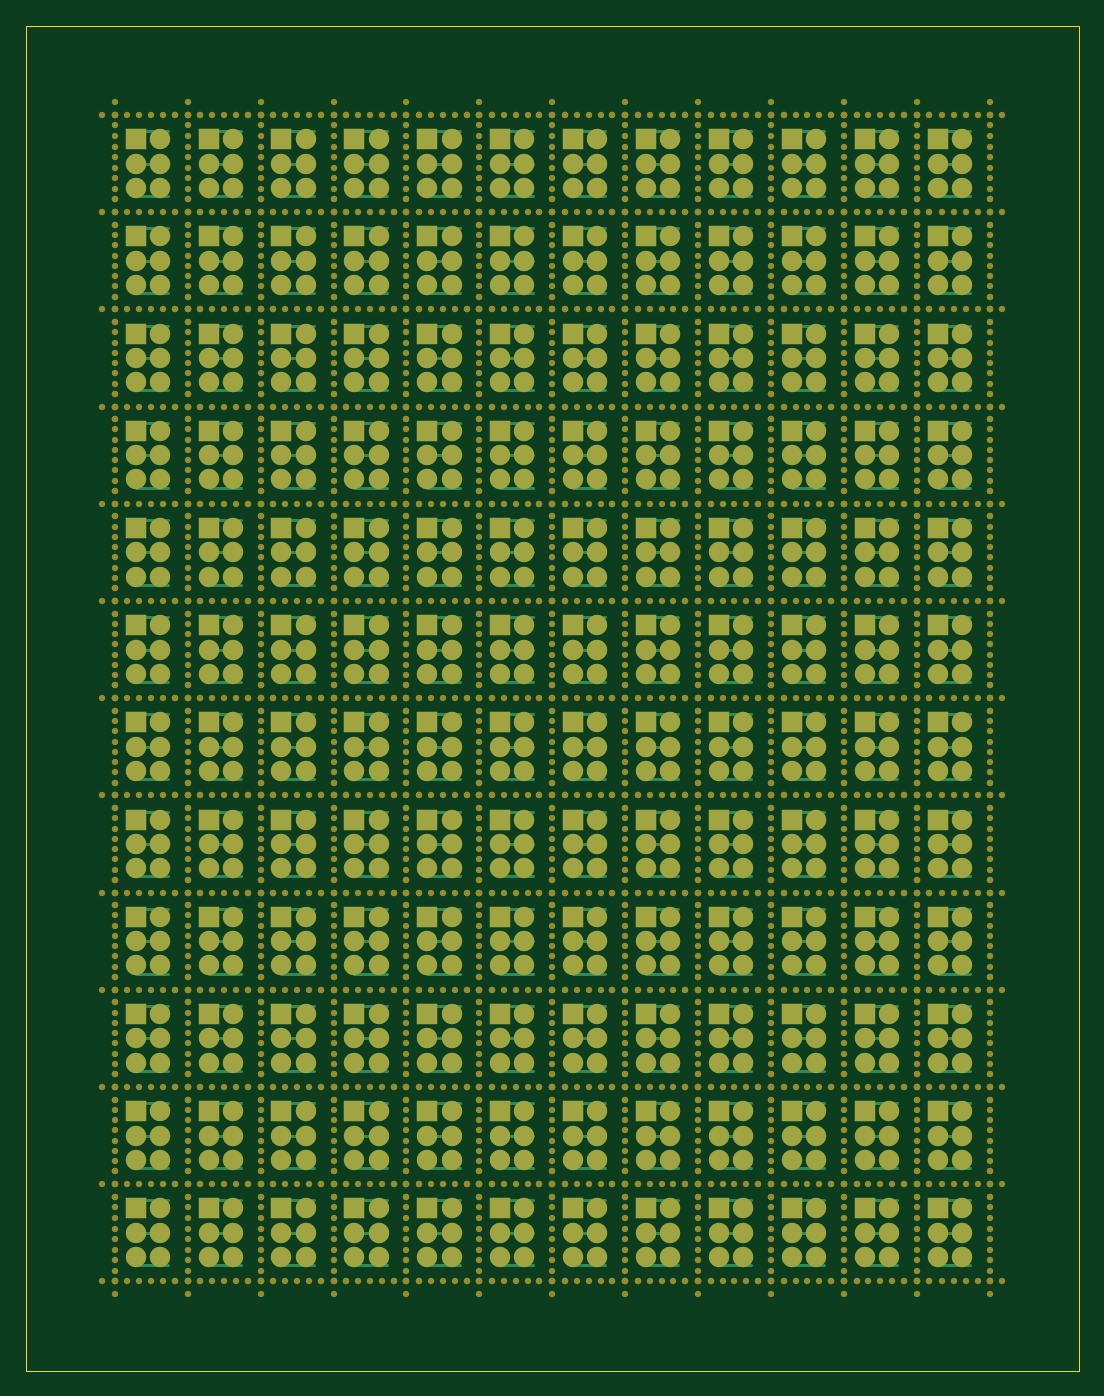
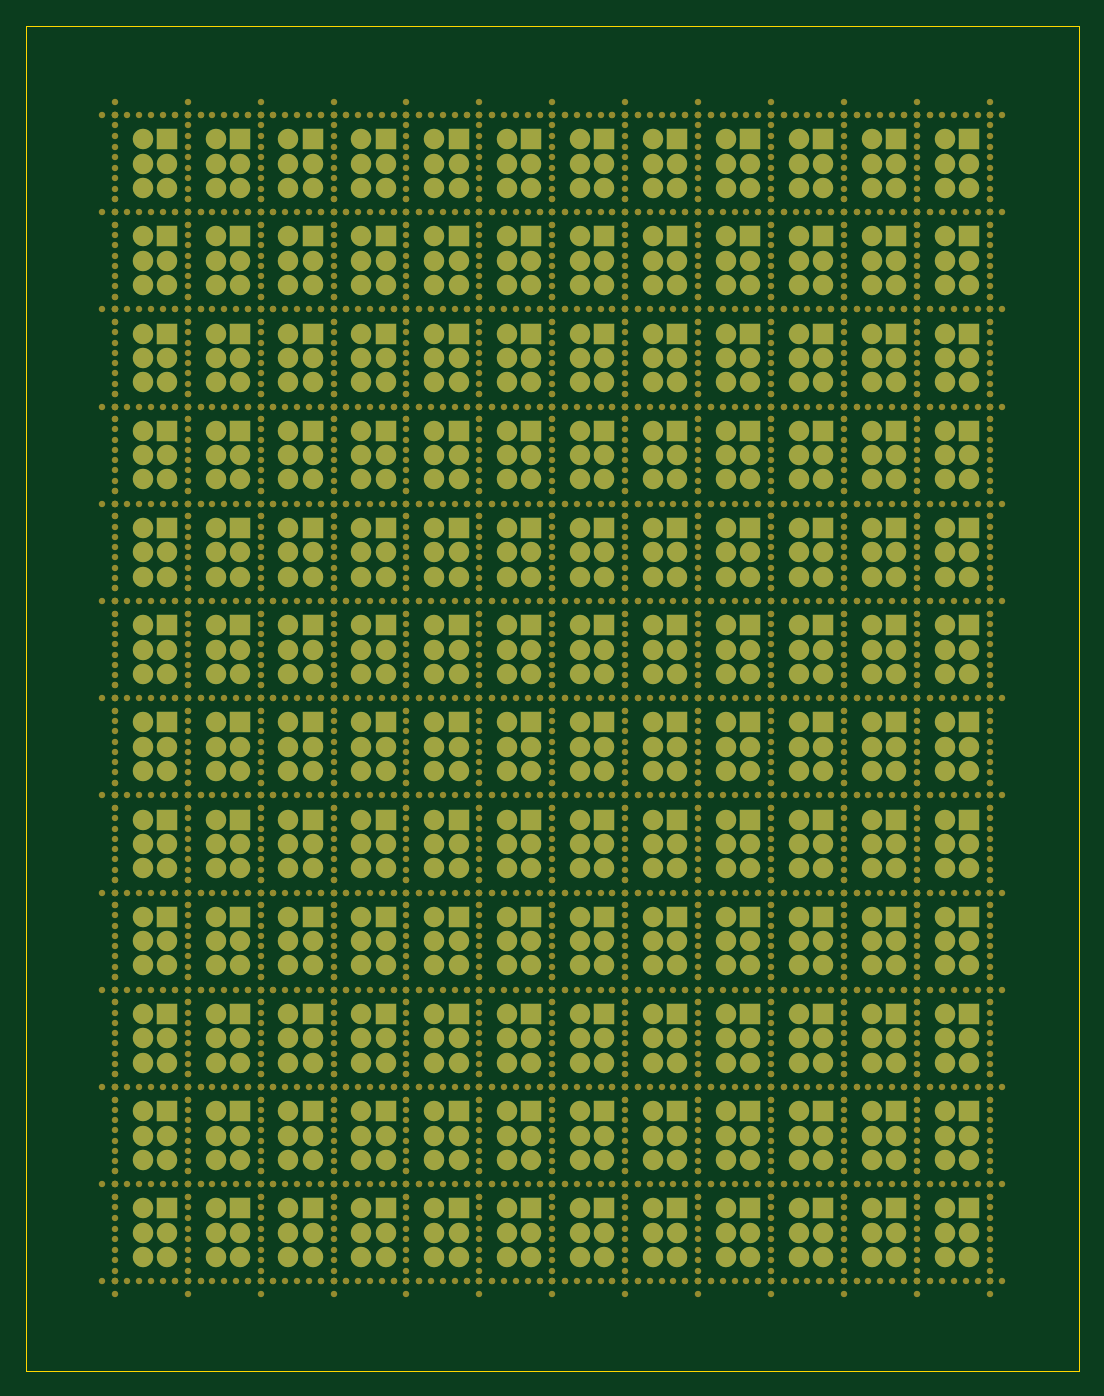
Circuit board: 9 layer files. Board 82.6 x 105.4 mm.
- bottom_copper: JazzHands - panelized-B_Cu.gbr (38506 bytes)
- bottom_mask: JazzHands - sensor panelized-B_Mask.gbr (210799 bytes)
- paste: JazzHands - sensor panelized-B_Paste.gbr (474 bytes)
- bottom_silk: JazzHands - sensor panelized-B_Silkscreen.gbr (475 bytes)
- outline: JazzHands - sensor panelized-Edge_Cuts.gbr (760 bytes)
- top_copper: JazzHands - sensor panelized-F_Cu.gbr (60348 bytes)
- top_mask: JazzHands - sensor panelized-F_Mask.gbr (210799 bytes)
- paste: JazzHands - sensor panelized-F_Paste.gbr (474 bytes)
- top_silk: JazzHands - sensor panelized-F_Silkscreen.gbr (475 bytes)

=== bottom_copper: JazzHands - panelized-B_Cu.gbr (38506 bytes, source omitted) ===
=== bottom_mask: JazzHands - sensor panelized-B_Mask.gbr (210799 bytes, source omitted) ===
=== paste: JazzHands - sensor panelized-B_Paste.gbr ===
%TF.GenerationSoftware,KiCad,Pcbnew,(6.0.10-0)*%
%TF.CreationDate,2023-11-17T22:44:04+01:00*%
%TF.ProjectId,test sensor panelized,74657374-2073-4656-9e73-6f722070616e,rev?*%
%TF.SameCoordinates,Original*%
%TF.FileFunction,Paste,Bot*%
%TF.FilePolarity,Positive*%
%FSLAX46Y46*%
G04 Gerber Fmt 4.6, Leading zero omitted, Abs format (unit mm)*
G04 Created by KiCad (PCBNEW (6.0.10-0)) date 2023-11-17 22:44:04*
%MOMM*%
%LPD*%
G01*
G04 APERTURE LIST*
G04 APERTURE END LIST*
M02*

=== bottom_silk: JazzHands - sensor panelized-B_Silkscreen.gbr ===
%TF.GenerationSoftware,KiCad,Pcbnew,(6.0.10-0)*%
%TF.CreationDate,2023-11-17T22:44:04+01:00*%
%TF.ProjectId,test sensor panelized,74657374-2073-4656-9e73-6f722070616e,rev?*%
%TF.SameCoordinates,Original*%
%TF.FileFunction,Legend,Bot*%
%TF.FilePolarity,Positive*%
%FSLAX46Y46*%
G04 Gerber Fmt 4.6, Leading zero omitted, Abs format (unit mm)*
G04 Created by KiCad (PCBNEW (6.0.10-0)) date 2023-11-17 22:44:04*
%MOMM*%
%LPD*%
G01*
G04 APERTURE LIST*
G04 APERTURE END LIST*
M02*

=== outline: JazzHands - sensor panelized-Edge_Cuts.gbr ===
%TF.GenerationSoftware,KiCad,Pcbnew,(6.0.10-0)*%
%TF.CreationDate,2023-11-17T22:44:04+01:00*%
%TF.ProjectId,test sensor panelized,74657374-2073-4656-9e73-6f722070616e,rev?*%
%TF.SameCoordinates,Original*%
%TF.FileFunction,Profile,NP*%
%FSLAX46Y46*%
G04 Gerber Fmt 4.6, Leading zero omitted, Abs format (unit mm)*
G04 Created by KiCad (PCBNEW (6.0.10-0)) date 2023-11-17 22:44:04*
%MOMM*%
%LPD*%
G01*
G04 APERTURE LIST*
%TA.AperFunction,Profile*%
%ADD10C,0.100000*%
%TD*%
G04 APERTURE END LIST*
D10*
X189790000Y-20000000D02*
X107210000Y-20000000D01*
X107210000Y-20000000D02*
X107210000Y-125440000D01*
X107210000Y-125440000D02*
X189790000Y-125440000D01*
X189790000Y-125440000D02*
X189790000Y-125440000D01*
X189790000Y-125440000D02*
X189790000Y-20000000D01*
M02*

=== top_copper: JazzHands - sensor panelized-F_Cu.gbr (60348 bytes, source omitted) ===
=== top_mask: JazzHands - sensor panelized-F_Mask.gbr (210799 bytes, source omitted) ===
=== paste: JazzHands - sensor panelized-F_Paste.gbr ===
%TF.GenerationSoftware,KiCad,Pcbnew,(6.0.10-0)*%
%TF.CreationDate,2023-11-17T22:44:04+01:00*%
%TF.ProjectId,test sensor panelized,74657374-2073-4656-9e73-6f722070616e,rev?*%
%TF.SameCoordinates,Original*%
%TF.FileFunction,Paste,Top*%
%TF.FilePolarity,Positive*%
%FSLAX46Y46*%
G04 Gerber Fmt 4.6, Leading zero omitted, Abs format (unit mm)*
G04 Created by KiCad (PCBNEW (6.0.10-0)) date 2023-11-17 22:44:04*
%MOMM*%
%LPD*%
G01*
G04 APERTURE LIST*
G04 APERTURE END LIST*
M02*

=== top_silk: JazzHands - sensor panelized-F_Silkscreen.gbr ===
%TF.GenerationSoftware,KiCad,Pcbnew,(6.0.10-0)*%
%TF.CreationDate,2023-11-17T22:44:04+01:00*%
%TF.ProjectId,test sensor panelized,74657374-2073-4656-9e73-6f722070616e,rev?*%
%TF.SameCoordinates,Original*%
%TF.FileFunction,Legend,Top*%
%TF.FilePolarity,Positive*%
%FSLAX46Y46*%
G04 Gerber Fmt 4.6, Leading zero omitted, Abs format (unit mm)*
G04 Created by KiCad (PCBNEW (6.0.10-0)) date 2023-11-17 22:44:04*
%MOMM*%
%LPD*%
G01*
G04 APERTURE LIST*
G04 APERTURE END LIST*
M02*

